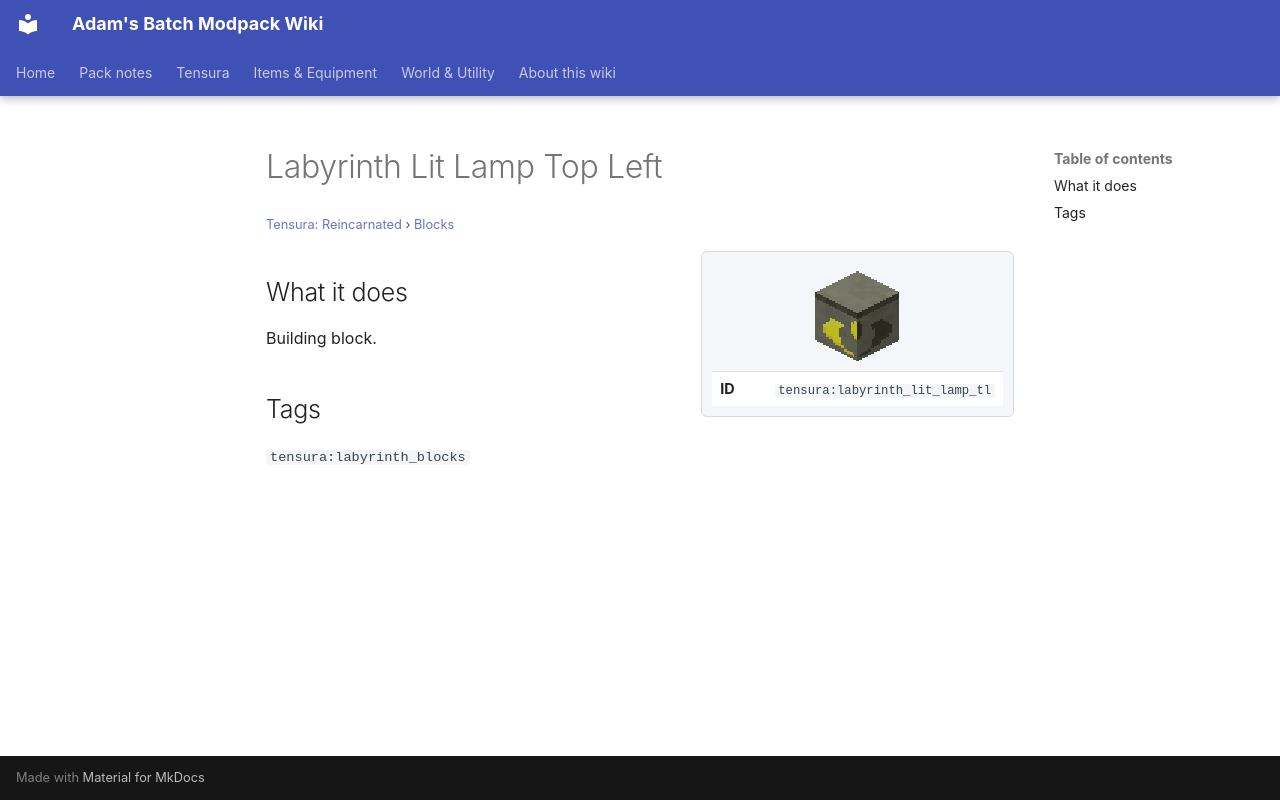

repository: Proteus-Nell/Adams-Batch-MC-Modpack-Wiki · page: tensura-reincarnated/blocks/labyrinth-lit-lamp-tl/index.html · generator: mkdocs

# Labyrinth Lit Lamp Top Left

<small>[Tensura: Reincarnated](../index.md) &rsaquo; [Blocks](index.md)</small>

<div class="infobox" markdown>

![Labyrinth Lit Lamp Top Left](../../assets/icons/tensura/item/labyrinth_lit_lamp_tl.png)

| | |
|---|---|
| **ID** | `tensura:labyrinth_lit_lamp_tl` |

</div>

## What it does

Building block.

## Tags

`tensura:labyrinth_blocks`
